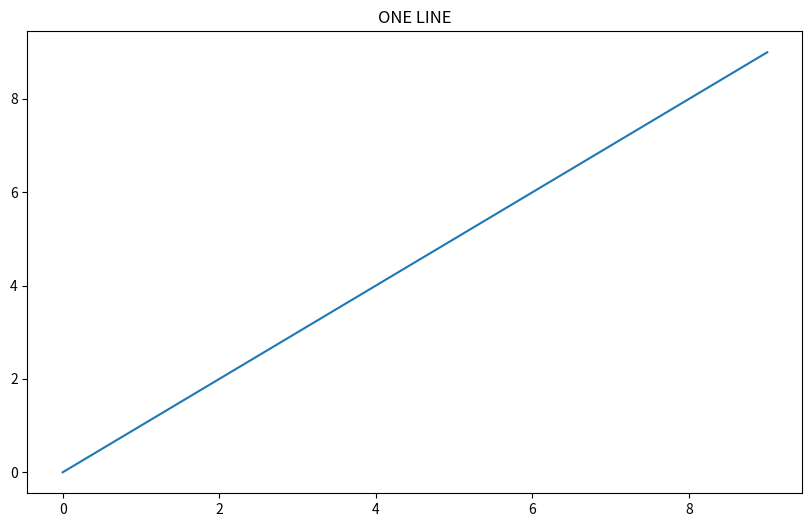

Here is the Python script that generated this plot:
# %%
import matplotlib.pyplot as plt

# 1. Estructura
x = list(range(10))
y = x

# 1.1 Figura
fig = plt.figure(figsize=(10, 6))

# 1.2 Axes
plt.title('ONE LINE')
plt.plot(x, y)
plt.show()
